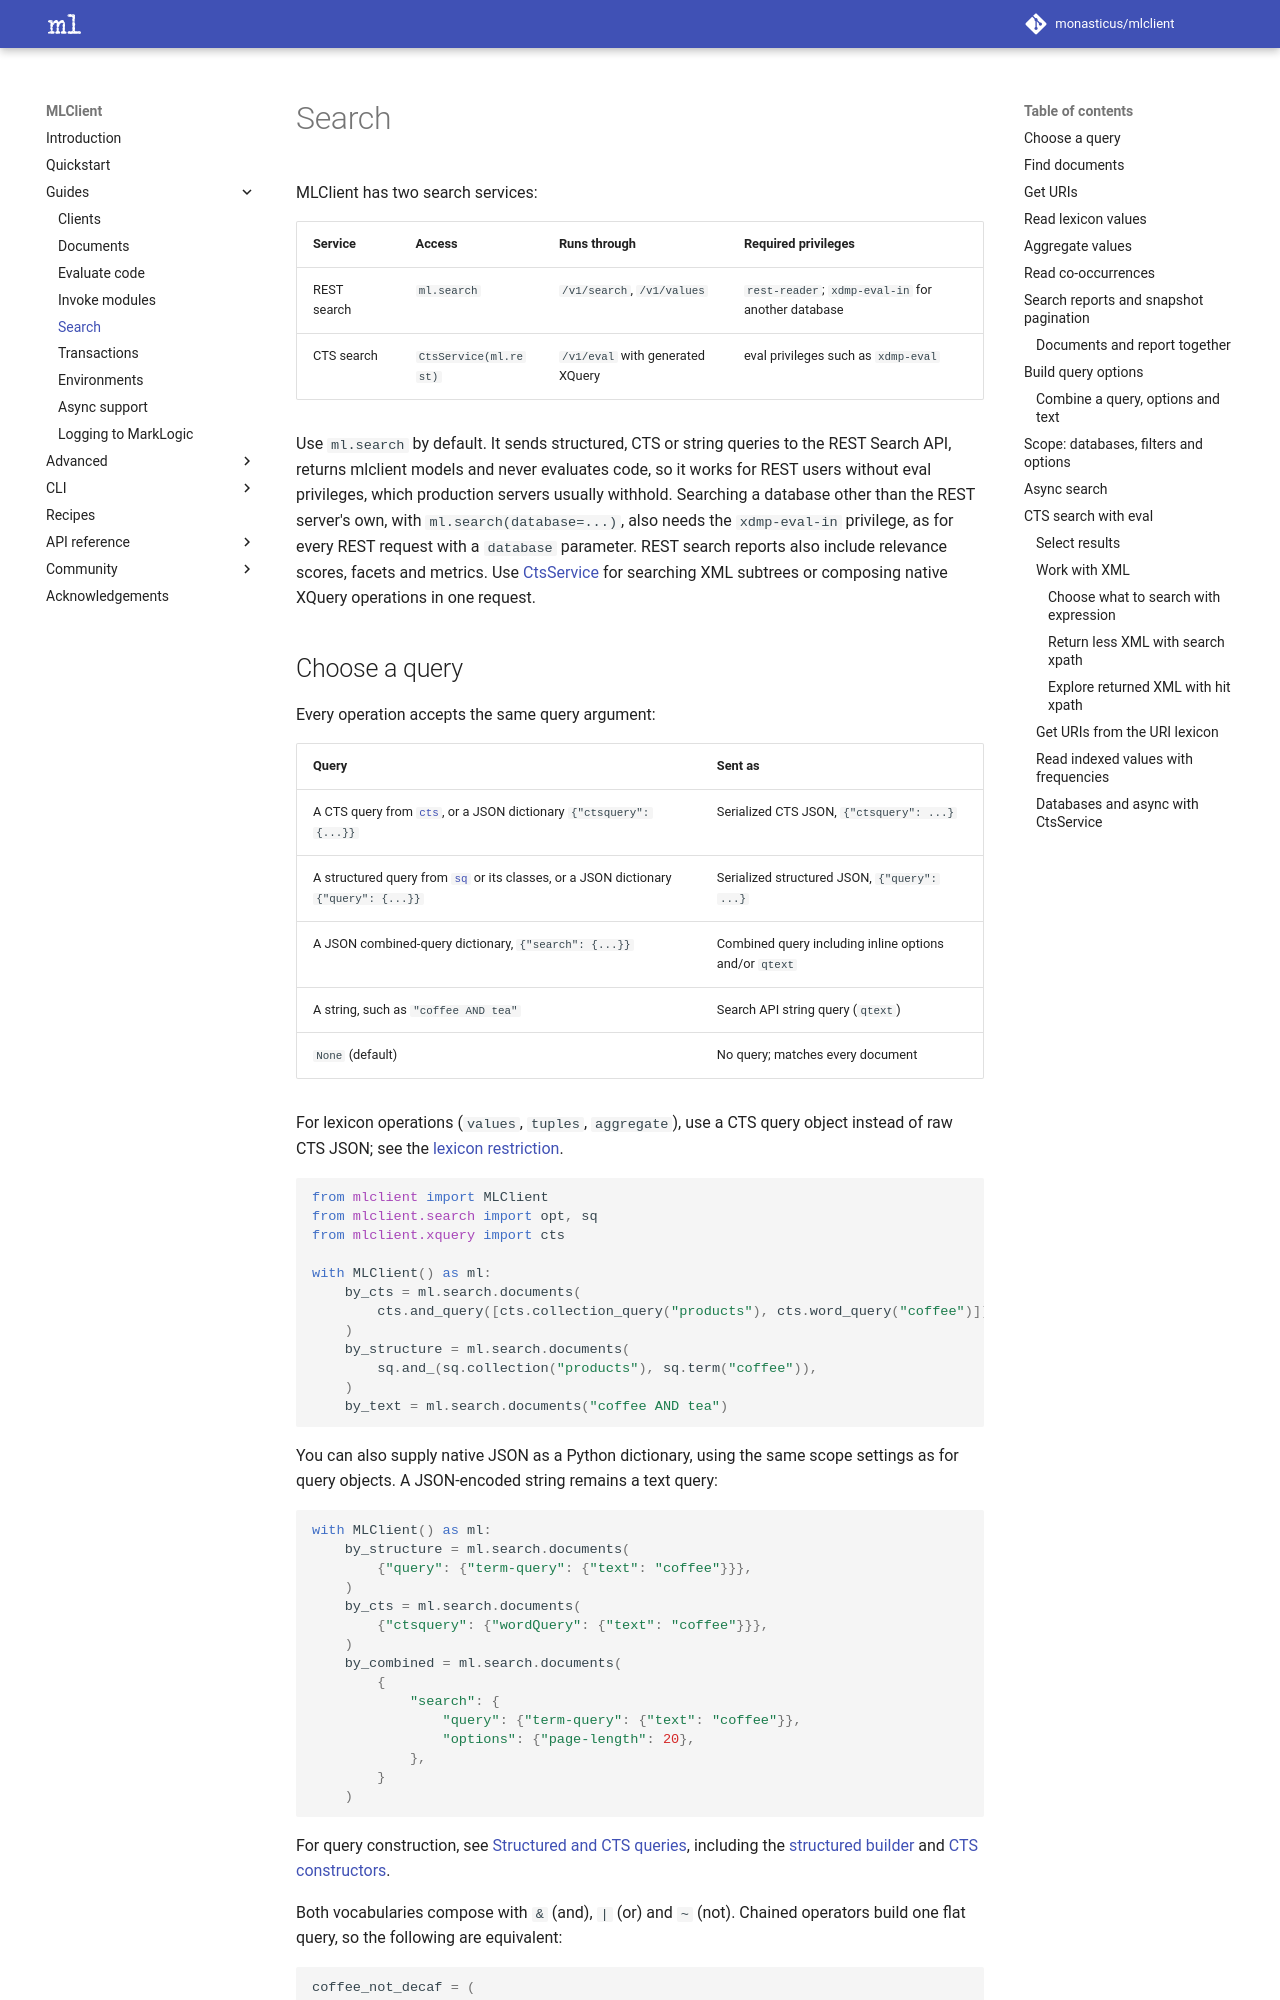

repository: monasticus/mlclient · page: dev/guides/search/index.html · generator: mkdocs

# Search

MLClient has two search services:

| Service | Access | Runs through | Required privileges |
| --- | --- | --- | --- |
| REST search | `ml.search` | `/v1/search`, `/v1/values` | `rest-reader`; `xdmp-eval-in` for another database |
| CTS search | `CtsService(ml.rest)` | `/v1/eval` with generated XQuery | eval privileges such as `xdmp-eval` |

Use `ml.search` by default. It sends structured, CTS or string queries to the
REST Search API, returns mlclient models and never evaluates code, so it works
for REST users without eval privileges, which production servers usually
withhold. Searching a database other than the REST server's own, with
`ml.search(database=...)`, also needs the `xdmp-eval-in` privilege, as for
every REST request with a `database` parameter. REST search reports also
include relevance scores, facets and metrics.
Use [CtsService](#cts-search-with-eval) for searching XML subtrees or composing
native XQuery operations in one request.

## Choose a query

Every operation accepts the same query argument:

| Query | Sent as |
| --- | --- |
| A CTS query from [`cts`][mlclient.xquery.Cts], or a JSON dictionary `{"ctsquery": {...}}` | Serialized CTS JSON, `{"ctsquery": ...}` |
| A structured query from [`sq`][mlclient.search.sq] or its classes, or a JSON dictionary `{"query": {...}}` | Serialized structured JSON, `{"query": ...}` |
| A JSON combined-query dictionary, `{"search": {...}}` | Combined query including inline options and/or `qtext` |
| A string, such as `"coffee AND tea"` | Search API string query (`qtext`) |
| `None` (default) | No query; matches every document |

For lexicon operations (`values`, `tuples`, `aggregate`), use a CTS query object
instead of raw CTS JSON; see the [lexicon restriction](../advanced/queries.md#combined-queries-with-options-and-text).

```python
from mlclient import MLClient
from mlclient.search import opt, sq
from mlclient.xquery import cts

with MLClient() as ml:
    by_cts = ml.search.documents(
        cts.and_query([cts.collection_query("products"), cts.word_query("coffee")]),
    )
    by_structure = ml.search.documents(
        sq.and_(sq.collection("products"), sq.term("coffee")),
    )
    by_text = ml.search.documents("coffee AND tea")
```

You can also supply native JSON as a Python dictionary, using the same scope
settings as for query objects. A JSON-encoded string remains a text query:

```python
with MLClient() as ml:
    by_structure = ml.search.documents(
        {"query": {"term-query": {"text": "coffee"}}},
    )
    by_cts = ml.search.documents(
        {"ctsquery": {"wordQuery": {"text": "coffee"}}},
    )
    by_combined = ml.search.documents(
        {
            "search": {
                "query": {"term-query": {"text": "coffee"}},
                "options": {"page-length": 20},
            },
        }
    )
```

For query construction, see [Structured and CTS queries](../advanced/queries.md),
including the [structured builder](../advanced/queries.md#builder) and
[CTS constructors](../advanced/queries.md#cts-queries).

Both vocabularies compose with `&` (and), `|` (or) and `~` (not). Chained
operators build one flat query, so the following are equivalent:

```python
coffee_not_decaf = (
    cts.collection_query("products")
    & cts.word_query("coffee")
    & ~cts.word_query("decaf")
)
same_query = cts.and_query(
    [
        cts.collection_query("products"),
        cts.word_query("coffee"),
        cts.not_query(cts.word_query("decaf")),
    ],
)
structured = sq.collection("products") & sq.term("coffee") & ~sq.term("decaf")
```
